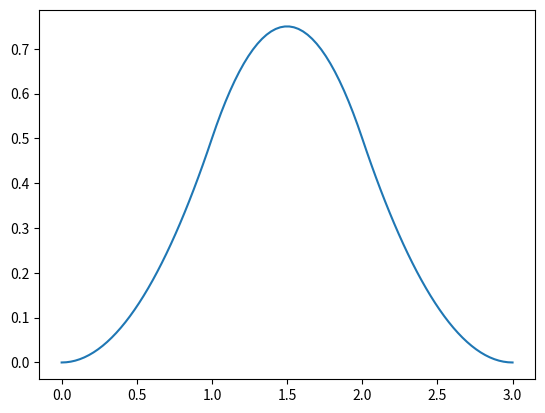

This figure's Python source:
import matplotlib.pyplot as plt
import numpy as np


def spline(parts,polys,n=1001,draw=True):
    
    end_points = []
    for lo,hi,P in zip(parts[:-1],parts[1:],polys):
        if lo >= hi:
            raise Exception("List of parts must be strictly increases")
        else:
            end_points.append((lo,hi,P))
            
    
    X = np.linspace(parts[0],parts[-1],n)
    Y = []
    for x in X:
        for lim in end_points:
            if x <= lim[1] and x >= lim[0]:
                Y.append(lim[2](x))
                break
    
    if draw == True:
        
        fig = plt.figure()
        fig.set_size_inches(12,12)
        ax = plt.axes()
        ax.set_aspect("equal","datalim")
        ax.axis('off')
        ax.set_xticks([])
        ax.set_yticks([])
        
        plt.plot(X,Y)
        
    return X,Y


def Bspline(x,i,k,t):
    if k == 0:
        if x >= t[i] and x < t[i+1]:
            return 1
        else:
            return 0
    else:
        return (x-t[i])/(t[i+k]-t[i])*Bspline(x,i,k-1,t) + (t[i+k+1]-x)/(t[i+k+1]-t[i+1])*Bspline(x,i+1,k-1,t)


def draw_Bspline(X,i,k,t):

    y = [Bspline(x,i,k,t) for x in X]
    
    plt.plot(x,y)





if __name__ == '__main__':
    
    
#    P0 = lambda x: -1+4*x-x*x
#    P1 = lambda x: 2*x
#    P2 = lambda x: 2-x+x*x
#    
#    spline([0,1,2,3],[P0,P1,P2])
#    
#    P0 = lambda x: -2-2*x*x
#    P1 = lambda x: 1-6*x+x*x
#    P2 = lambda x: -1+x-2*x*x
#    
#    spline([0,1,2,3],[P0,P1,P2])
    
    x = np.linspace(0,3,100)
    T = [0,1,2,3]
    draw_Bspline(x,0,2,T)